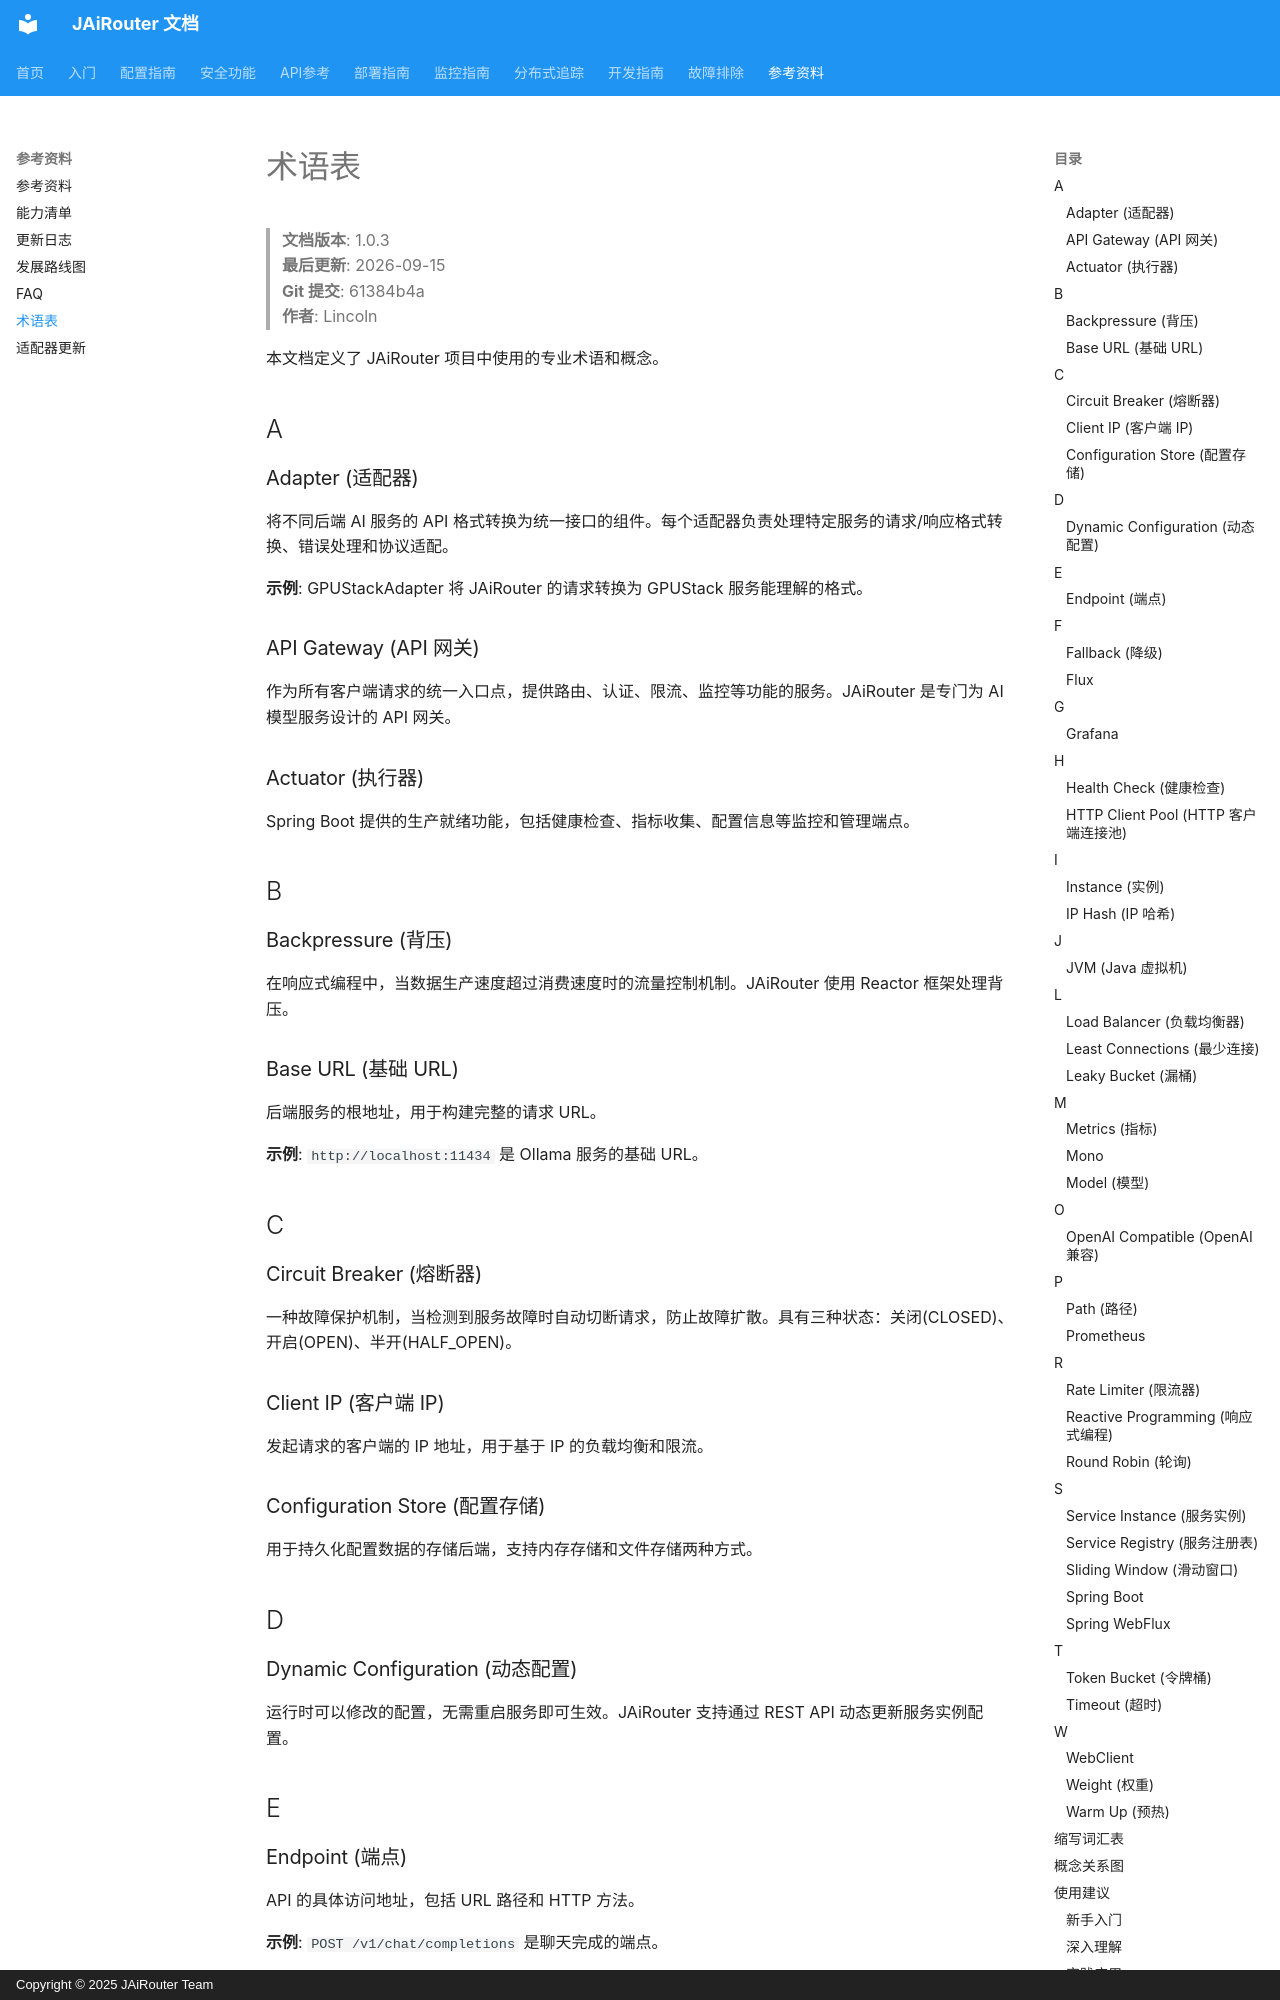

repository: Lincoln-cn/JAiRouter · page: zh/reference/glossary/index.html · generator: mkdocs · copyright: Copyright © 2025 JAiRouter Team

# 术语表

<!-- 版本信息 -->
> **文档版本**: 1.0.3  
> **最后更新**: 2026-09-15  
> **Git 提交**: 61384b4a  
> **作者**: Lincoln
<!-- /版本信息 -->



本文档定义了 JAiRouter 项目中使用的专业术语和概念。

## A

### Adapter (适配器)
将不同后端 AI 服务的 API 格式转换为统一接口的组件。每个适配器负责处理特定服务的请求/响应格式转换、错误处理和协议适配。

**示例**: GPUStackAdapter 将 JAiRouter 的请求转换为 GPUStack 服务能理解的格式。

### API Gateway (API 网关)
作为所有客户端请求的统一入口点，提供路由、认证、限流、监控等功能的服务。JAiRouter 是专门为 AI 模型服务设计的 API 网关。

### Actuator (执行器)
Spring Boot 提供的生产就绪功能，包括健康检查、指标收集、配置信息等监控和管理端点。

## B

### Backpressure (背压)
在响应式编程中，当数据生产速度超过消费速度时的流量控制机制。JAiRouter 使用 Reactor 框架处理背压。

### Base URL (基础 URL)
后端服务的根地址，用于构建完整的请求 URL。

**示例**: `http://localhost:11434` 是 Ollama 服务的基础 URL。

## C

### Circuit Breaker (熔断器)
一种故障保护机制，当检测到服务故障时自动切断请求，防止故障扩散。具有三种状态：关闭(CLOSED)、开启(OPEN)、半开(HALF_OPEN)。

### Client IP (客户端 IP)
发起请求的客户端的 IP 地址，用于基于 IP 的负载均衡和限流。

### Configuration Store (配置存储)
用于持久化配置数据的存储后端，支持内存存储和文件存储两种方式。

## D

### Dynamic Configuration (动态配置)
运行时可以修改的配置，无需重启服务即可生效。JAiRouter 支持通过 REST API 动态更新服务实例配置。

## E

### Endpoint (端点)
API 的具体访问地址，包括 URL 路径和 HTTP 方法。

**示例**: `POST /v1/chat/completions` 是聊天完成的端点。

## F

### Fallback (降级)
当主要服务不可用时，返回预设响应或使用备用服务的机制。支持默认响应和缓存降级两种策略。
